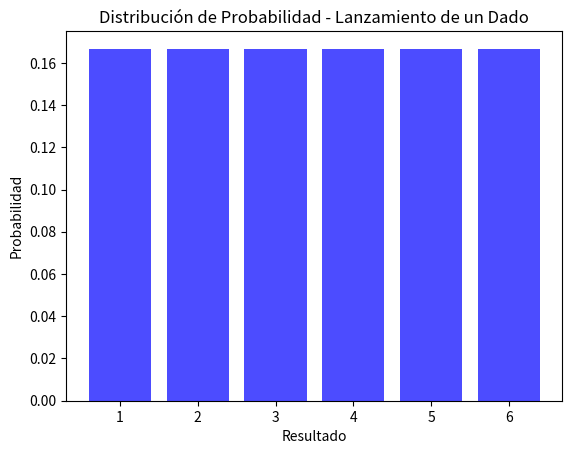

The matplotlib source for this figure:
import numpy as np
import matplotlib.pyplot as plt

# Definir los posibles resultados de lanzar un dado
resultados = [1, 2, 3, 4, 5, 6]

# Probabilidades de cada resultado (lanzamiento justo)
probabilidades = [1/6] * 6

# Crear un gráfico de barras
plt.bar(resultados, probabilidades, color='blue', alpha=0.7)

# Agregar etiquetas y título
plt.xlabel('Resultado')
plt.ylabel('Probabilidad')
plt.title('Distribución de Probabilidad - Lanzamiento de un Dado')

# Mostrar el gráfico
plt.show()
"""
Explicación:
Posibles resultados: Los números 1 a 6 son los posibles resultados de lanzar un dado.
Probabilidades: Como el dado es justo, la probabilidad de obtener cualquier número es 
1/6
Gráfico de barras: Muestra la probabilidad de cada resultado con barras del mismo tamaño.
"""